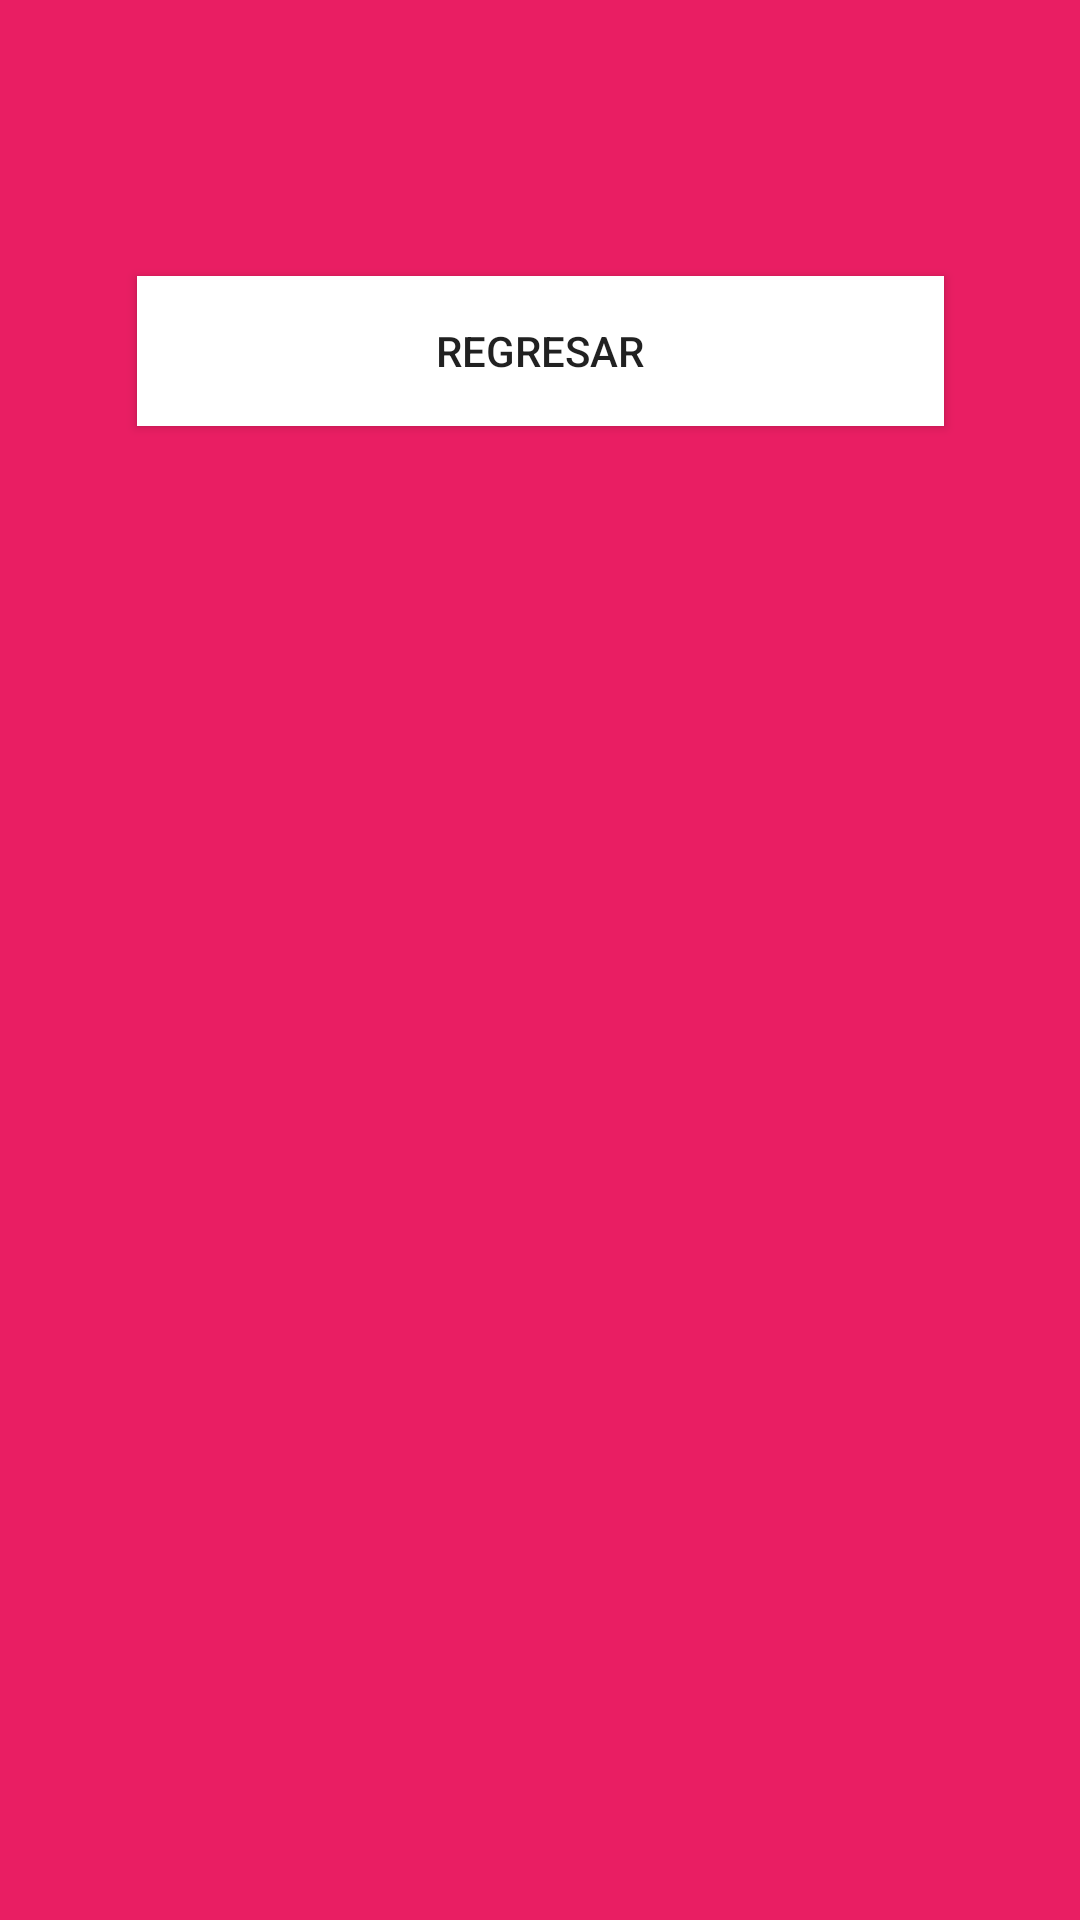

Reconstruct the res/layout file that produces this screen, plus the resources it refers to.
<!-- AndroidManifest.xml: application theme Theme.Llamarcolores -->
<!-- res/layout/activity_mujer.xml -->
<?xml version="1.0" encoding="utf-8"?>
<androidx.constraintlayout.widget.ConstraintLayout xmlns:android="http://schemas.android.com/apk/res/android"
    xmlns:app="http://schemas.android.com/apk/res-auto"
    xmlns:tools="http://schemas.android.com/tools"
    android:layout_width="match_parent"
    android:layout_height="match_parent"
    android:background="#E91E63"
    tools:context=".mujer">

    <Button
        android:id="@+id/btnRegresar"
        android:layout_width="269dp"
        android:layout_height="50dp"
        android:layout_marginTop="92dp"
        android:background="#fff"
        android:text="Regresar"
        app:layout_constraintBottom_toBottomOf="parent"
        app:layout_constraintEnd_toEndOf="parent"
        app:layout_constraintStart_toStartOf="parent"
        app:layout_constraintTop_toTopOf="parent"
        app:layout_constraintVertical_bias="0.0"
        tools:ignore="HardcodedText,UnknownId" />

</androidx.constraintlayout.widget.ConstraintLayout>
<!-- resources referenced by this layout -->
<resources>
  <style name="Theme.Llamarcolores" parent="Theme.MaterialComponents.DayNight.DarkActionBar">
          
          <item name="colorPrimary">@color/purple_500</item>
          <item name="colorPrimaryVariant">@color/purple_700</item>
          <item name="colorOnPrimary">@color/white</item>
          
          <item name="colorSecondary">@color/teal_200</item>
          <item name="colorSecondaryVariant">@color/teal_700</item>
          <item name="colorOnSecondary">@color/black</item>
          
          <item name="android:statusBarColor" tools:targetApi="l">?attr/colorPrimaryVariant</item>
          
      </style>
  <!-- not gathered from this repository: default colours our renderer supplied (Android Studio template values) -->
  <color name="purple_500">#FF6200EE</color>
  <color name="purple_700">#FF3700B3</color>
  <color name="teal_200">#FF03DAC5</color>
  <color name="teal_700">#FF018786</color>
  <color name="black">#FF000000</color>
  <color name="white">#FFFFFFFF</color>
</resources>
